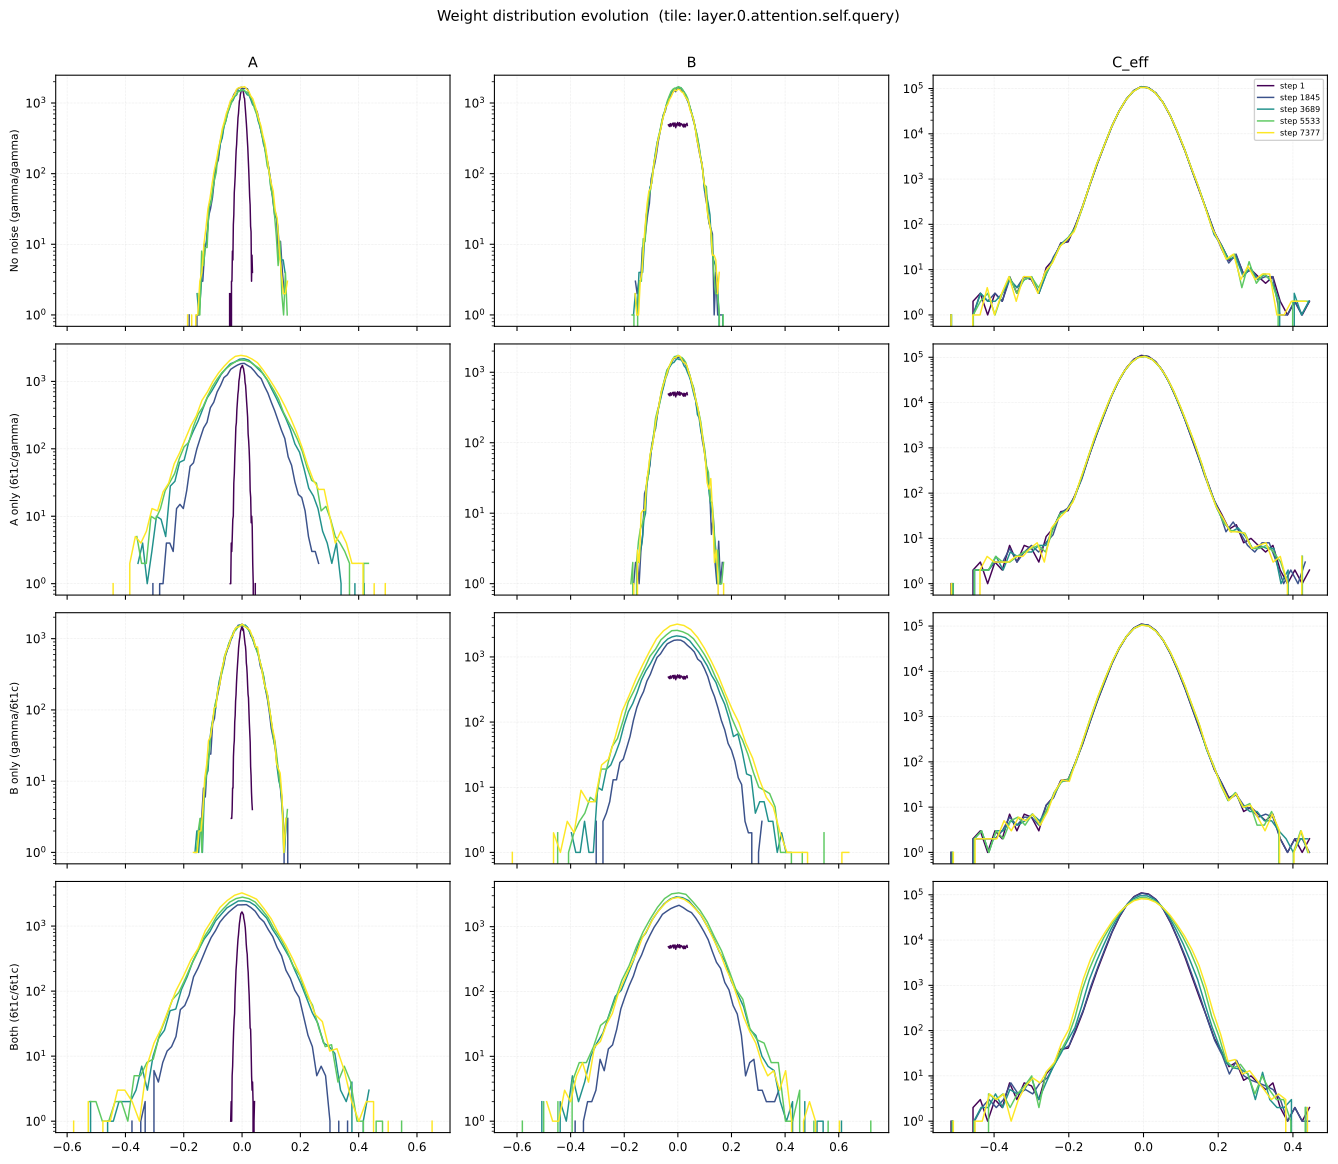

The data file committed next to this chart (first rows):
condition, step, quantity, bin_idx, bin_low, bin_high, bin_center, count
no_noise, 1, A, 0, -0.04347, -0.04187, -0.04267, 2
no_noise, 1, A, 1, -0.04187, -0.04027, -0.04107, 0
no_noise, 1, A, 2, -0.04027, -0.03867, -0.03947, 2
no_noise, 1, A, 3, -0.03867, -0.03707, -0.03787, 0
no_noise, 1, A, 4, -0.03707, -0.03547, -0.03627, 3
no_noise, 1, A, 5, -0.03547, -0.03387, -0.03467, 3
no_noise, 1, A, 6, -0.03387, -0.03227, -0.03307, 8
no_noise, 1, A, 7, -0.03227, -0.03067, -0.03147, 6
no_noise, 1, A, 8, -0.03067, -0.02907, -0.02987, 19
no_noise, 1, A, 9, -0.02907, -0.02747, -0.02827, 26
no_noise, 1, A, 10, -0.02747, -0.02587, -0.02667, 54
no_noise, 1, A, 11, -0.02587, -0.02427, -0.02507, 70
no_noise, 1, A, 12, -0.02427, -0.02268, -0.02348, 94
no_noise, 1, A, 13, -0.02268, -0.02108, -0.02188, 148
no_noise, 1, A, 14, -0.02108, -0.01948, -0.02028, 212
no_noise, 1, A, 15, -0.01948, -0.01788, -0.01868, 258
no_noise, 1, A, 16, -0.01788, -0.01628, -0.01708, 363
no_noise, 1, A, 17, -0.01628, -0.01468, -0.01548, 469
no_noise, 1, A, 18, -0.01468, -0.01308, -0.01388, 622
no_noise, 1, A, 19, -0.01308, -0.01148, -0.01228, 707
no_noise, 1, A, 20, -0.01148, -0.009881, -0.01068, 884
no_noise, 1, A, 21, -0.009881, -0.008282, -0.009082, 1072
no_noise, 1, A, 22, -0.008282, -0.006683, -0.007483, 1119
no_noise, 1, A, 23, -0.006683, -0.005084, -0.005883, 1324
no_noise, 1, A, 24, -0.005084, -0.003484, -0.004284, 1397
no_noise, 1, A, 25, -0.003484, -0.001885, -0.002685, 1575
no_noise, 1, A, 26, -0.001885, -0.0002858, -0.001085, 1537
no_noise, 1, A, 27, -0.0002858, 0.001313, 0.0005138, 1645
no_noise, 1, A, 28, 0.001313, 0.002913, 0.002113, 1521
no_noise, 1, A, 29, 0.002913, 0.004512, 0.003712, 1460
no_noise, 1, A, 30, 0.004512, 0.006111, 0.005312, 1357
no_noise, 1, A, 31, 0.006111, 0.007711, 0.006911, 1199
no_noise, 1, A, 32, 0.007711, 0.00931, 0.00851, 1163
no_noise, 1, A, 33, 0.00931, 0.01091, 0.01011, 946
no_noise, 1, A, 34, 0.01091, 0.01251, 0.01171, 777
no_noise, 1, A, 35, 0.01251, 0.01411, 0.01331, 624
no_noise, 1, A, 36, 0.01411, 0.01571, 0.01491, 506
no_noise, 1, A, 37, 0.01571, 0.01731, 0.01651, 396
no_noise, 1, A, 38, 0.01731, 0.01891, 0.01811, 300
no_noise, 1, A, 39, 0.01891, 0.0205, 0.01971, 231
no_noise, 1, A, 40, 0.0205, 0.0221, 0.0213, 161
no_noise, 1, A, 41, 0.0221, 0.0237, 0.0229, 112
no_noise, 1, A, 42, 0.0237, 0.0253, 0.0245, 74
no_noise, 1, A, 43, 0.0253, 0.0269, 0.0261, 47
no_noise, 1, A, 44, 0.0269, 0.0285, 0.0277, 36
no_noise, 1, A, 45, 0.0285, 0.0301, 0.0293, 18
no_noise, 1, A, 46, 0.0301, 0.0317, 0.0309, 15
no_noise, 1, A, 47, 0.0317, 0.0333, 0.0325, 3
no_noise, 1, A, 48, 0.0333, 0.0349, 0.0341, 7
no_noise, 1, A, 49, 0.0349, 0.0365, 0.0357, 4
no_noise, 1, B, 0, -0.03608, -0.03464, -0.03536, 490
no_noise, 1, B, 1, -0.03464, -0.0332, -0.03392, 493
no_noise, 1, B, 2, -0.0332, -0.03175, -0.03247, 469
no_noise, 1, B, 3, -0.03175, -0.03031, -0.03103, 501
no_noise, 1, B, 4, -0.03031, -0.02887, -0.02959, 463
no_noise, 1, B, 5, -0.02887, -0.02742, -0.02814, 483
no_noise, 1, B, 6, -0.02742, -0.02598, -0.0267, 511
no_noise, 1, B, 7, -0.02598, -0.02454, -0.02526, 481
no_noise, 1, B, 8, -0.02454, -0.02309, -0.02381, 473
no_noise, 1, B, 9, -0.02309, -0.02165, -0.02237, 485
... 2,940 more rows
